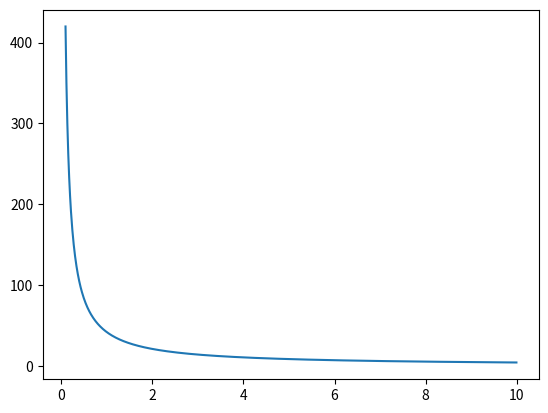

Recreate this plot in Python.
import matplotlib.pyplot as plt
import numpy as np
def hyperbola(k=10, a=1, b=10, c=1):
    x = np.arange(a, b, c)
    y = k/x
    plt.plot(x, y)
    plt.savefig('fig_lab_6_task_2.png')

if __name__ == '__main__':
    hyperbola(k=42, a=0.1, b=10, c=0.01 )
